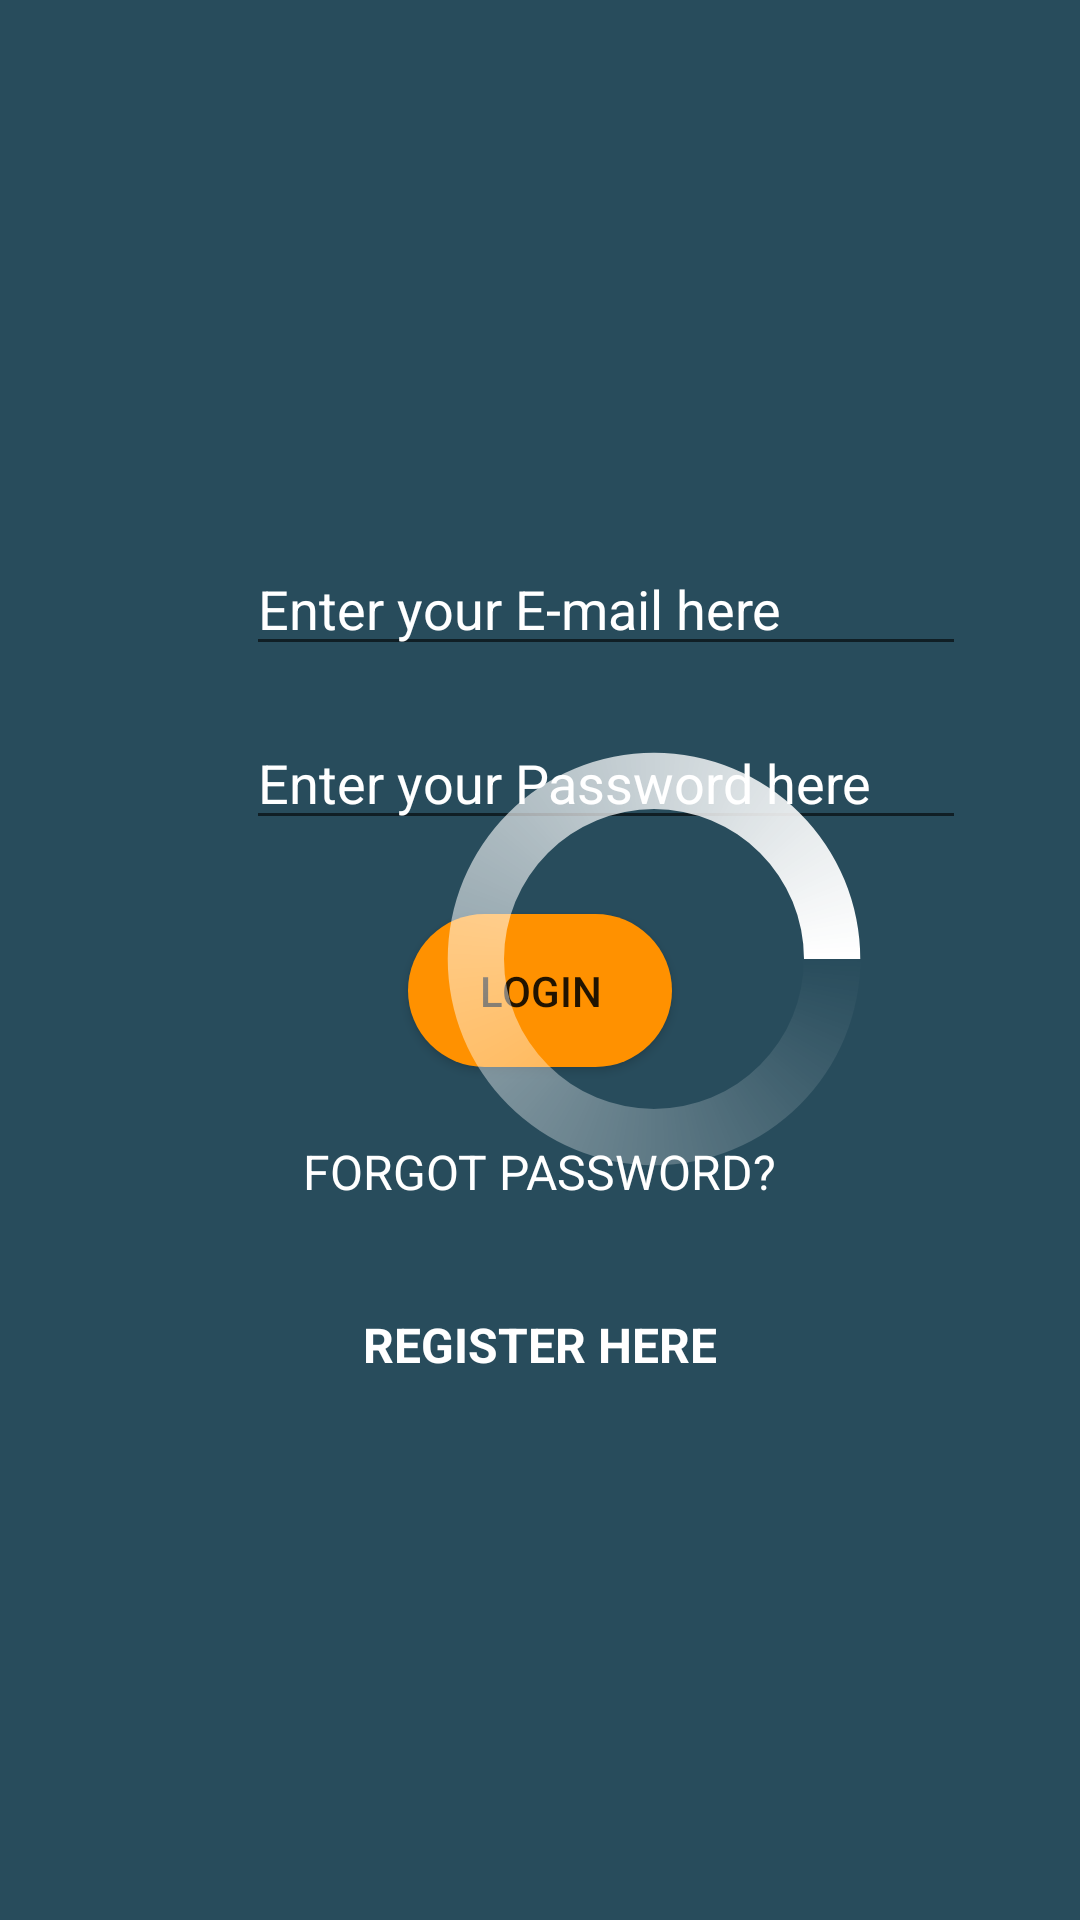

The Android layout XML behind this screen, and the referenced resources:
<!-- AndroidManifest.xml: application theme AppTheme -->
<!-- res/layout/activity_login.xml -->
<?xml version="1.0" encoding="utf-8"?>
<ScrollView xmlns:android="http://schemas.android.com/apk/res/android"
    xmlns:tools="http://schemas.android.com/tools"
    android:layout_width="match_parent"
    android:layout_height="match_parent"
    android:background="@color/bgcolor"
    tools:context=".LoginActivity">

    <RelativeLayout
        android:layout_width="match_parent"
        android:layout_height="wrap_content"
        android:layout_gravity="center_vertical|center_horizontal"
        android:gravity="center_horizontal|center_vertical">

        <LinearLayout
            android:layout_width="wrap_content"
            android:layout_height="wrap_content"
            android:layout_gravity="center_horizontal|center_vertical"
            android:gravity="center_horizontal|center_vertical"
            android:orientation="vertical">

            <LinearLayout
                android:layout_width="wrap_content"
                android:layout_height="wrap_content"
                android:orientation="horizontal">

                <ImageView
                    android:id="@+id/ivEmailLoginActivity"
                    android:layout_width="36dp"
                    android:layout_height="36dp"
                    android:layout_marginEnd="8dp"
                    android:layout_marginRight="8dp"
                    android:layout_marginTop="6dp"
                    android:background="@drawable/mail"
                    android:contentDescription="@string/email" />

                <EditText
                    android:id="@+id/etEmailLoginActivity"
                    android:layout_width="240dp"
                    android:layout_height="wrap_content"
                    android:hint="@string/emailhint"
                    android:inputType="textEmailAddress"
                    android:textColor="#fff"
                    android:textColorHint="#fff" />

            </LinearLayout>

            <LinearLayout
                android:layout_width="wrap_content"
                android:layout_height="wrap_content"
                android:layout_marginTop="16dp"
                android:orientation="horizontal">

                <ImageView
                    android:id="@+id/ivPasswordLoginActivity"
                    android:layout_width="36dp"
                    android:layout_height="36dp"
                    android:layout_marginEnd="8dp"
                    android:layout_marginRight="8dp"
                    android:layout_marginTop="6dp"
                    android:background="@drawable/password"
                    android:contentDescription="@string/password" />

                <EditText
                    android:id="@+id/etPasswordLoginActivity"
                    android:layout_width="240dp"
                    android:layout_height="wrap_content"
                    android:hint="@string/passwordhint"
                    android:inputType="textPassword"
                    android:textColor="#fff"
                    android:textColorHint="#fff" />

            </LinearLayout>

            <Button
                android:id="@+id/btLoginOnLoginActivity"
                android:layout_width="wrap_content"
                android:layout_height="wrap_content"
                android:layout_marginTop="24dp"
                android:background="@drawable/btstylelogin"
                android:text="@string/login" />

            <TextView
                android:id="@+id/tvForgotPassword"
                android:layout_width="wrap_content"
                android:layout_height="wrap_content"
                android:layout_marginTop="24dp"
                android:text="@string/forgotpwd"
                android:textAllCaps="true"
                android:textColor="#fff"
                android:textSize="16sp" />

            <TextView
                android:id="@+id/tvRegisterHere"
                android:layout_width="wrap_content"
                android:layout_height="wrap_content"
                android:layout_marginTop="36dp"
                android:onClick="redirectRegisterActivityFromLoginActivity"
                android:text="@string/registerhere"
                android:textAllCaps="true"
                android:textColor="#fff"
                android:textSize="16sp"
                android:textStyle="bold" />

        </LinearLayout>

        <ProgressBar
            android:id="@+id/progressBarLoginActivity"
            style="?android:attr/progressBarStyle"
            android:layout_width="150dp"
            android:layout_height="150dp"
            android:layout_centerInParent="true"
            android:indeterminate="true"
            android:indeterminateDrawable="@drawable/progress" />

    </RelativeLayout>

</ScrollView>
<!-- resources referenced by this layout -->
<resources>
  <color name="bgcolor">#284c5c</color>
  <!-- drawable btstylelogin (drawable) -->
  <?xml version="1.0" encoding="utf-8"?>
  <shape xmlns:android="http://schemas.android.com/apk/res/android">
  
      <corners android:radius="48dp" />
  
      <padding
          android:bottom="16dp"
          android:left="16dp"
          android:right="16dp"
          android:top="16dp" />
      <solid android:color="@color/EvilOrange" />
  
  </shape>
  <!-- drawable progress (drawable) -->
  <?xml version="1.0" encoding="utf-8"?>
  <rotate xmlns:android="http://schemas.android.com/apk/res/android"
      android:fromDegrees="0"
      android:pivotX="50%"
      android:pivotY="50%"
      android:toDegrees="360">
  
      <shape
          android:innerRadiusRatio="3"
          android:shape="ring"
          android:thicknessRatio="8"
          android:useLevel="false">
  
          <size
              android:width="76dp"
              android:height="76dp" />
  
          <gradient
              android:angle="0"
              android:endColor="#fff"
              android:startColor="@android:color/transparent"
              android:type="sweep"
              android:useLevel="false" />
  
      </shape>
  
  </rotate>
  <string name="email">E-mail</string>
  <string name="emailhint">Enter your E-mail here</string>
  <string name="forgotpwd">Forgot Password?</string>
  <string name="login">Login</string>
  <string name="password">Password</string>
  <string name="passwordhint">Enter your Password here</string>
  <string name="registerhere">Register Here</string>
  <style name="AppTheme" parent="Theme.AppCompat.Light.NoActionBar">
          
          <item name="colorPrimary">@color/colorPrimary</item>
          <item name="android:windowTranslucentNavigation">true</item>
          <item name="android:windowTranslucentStatus">true</item>
          <item name="colorPrimaryDark">@color/colorPrimaryDarkStatusBar</item>
          <item name="colorAccent">@color/colorAccent</item>
      </style>
  <color name="EvilOrange">#FF9100</color>
  <color name="colorPrimary">#3F51B5</color>
  <color name="colorPrimaryDarkStatusBar">#00303f9f</color>
  <color name="colorAccent">#FF4081</color>
</resources>
